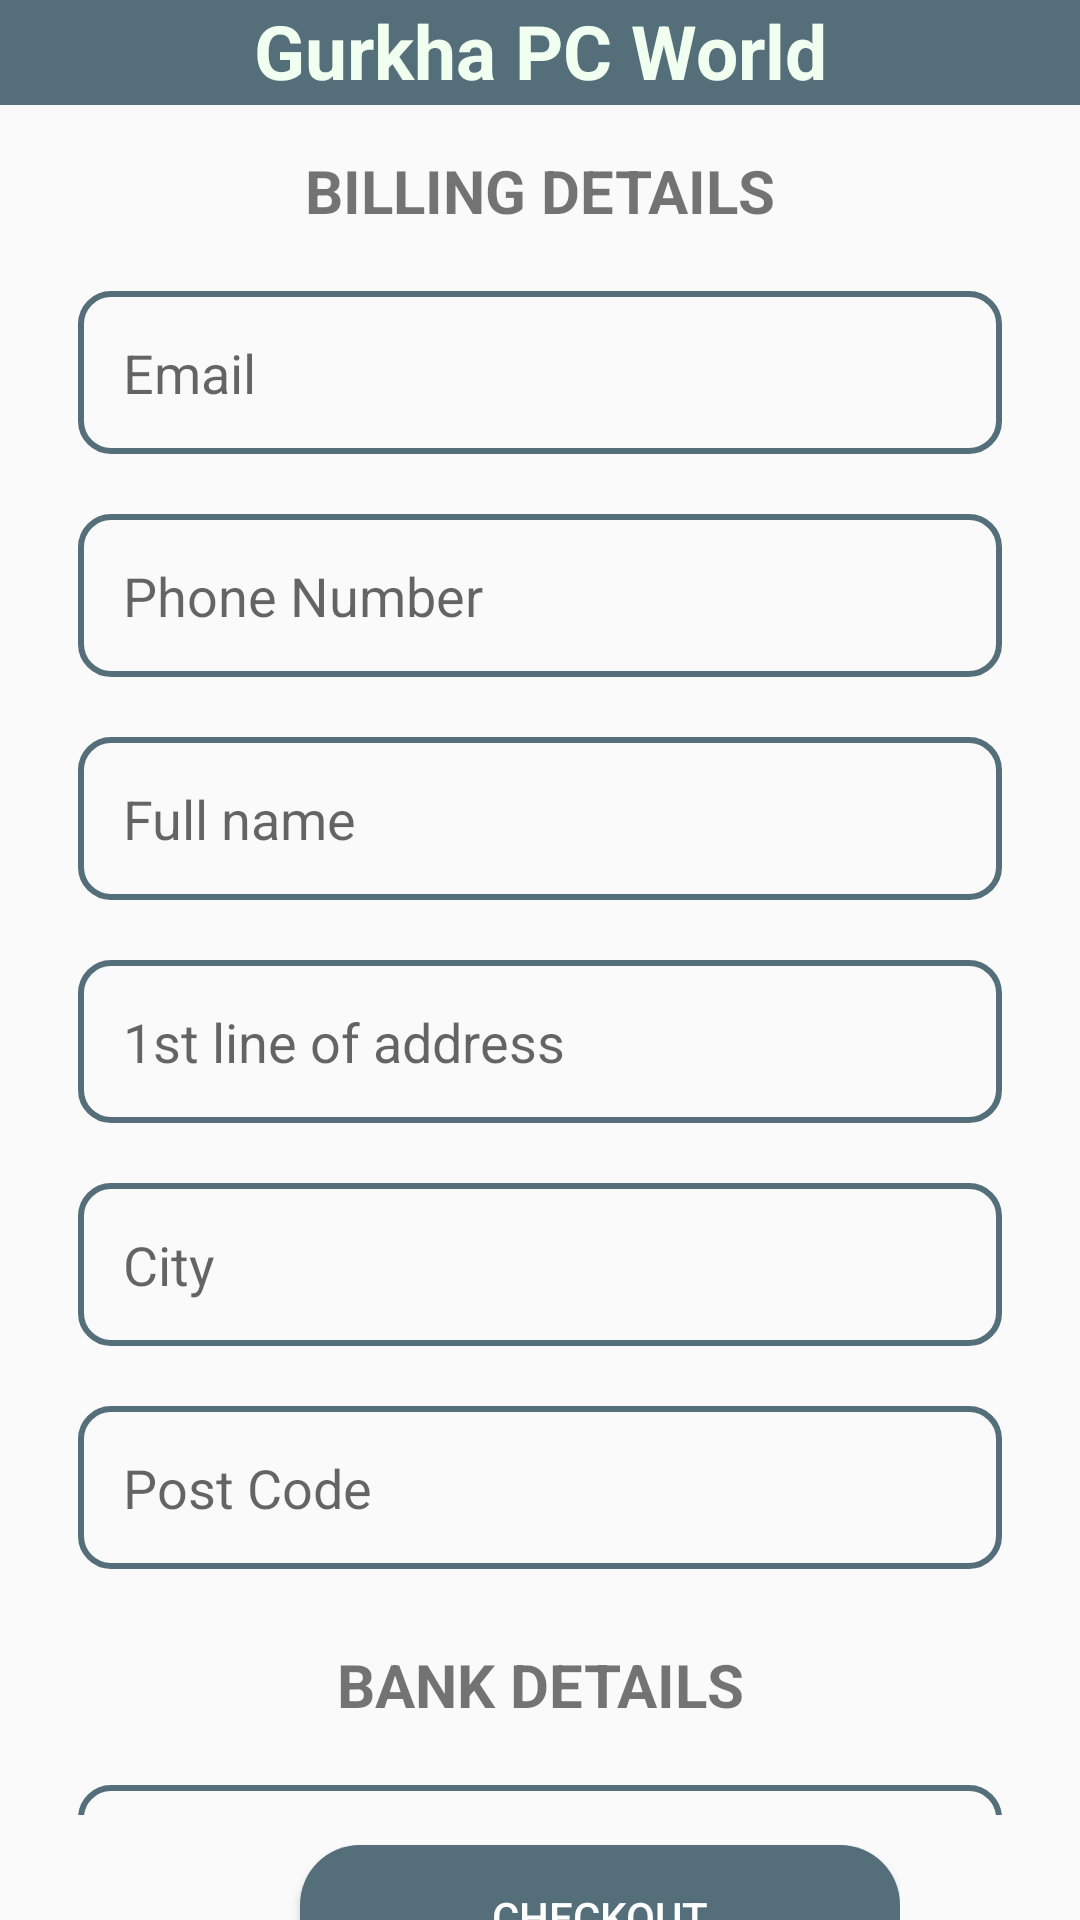

Produce the Android XML layout that renders to this screen, including the resource entries it uses.
<!-- AndroidManifest.xml: application theme Theme.LaptopMobileapp3 -->
<!-- res/layout/activity_billing.xml -->
<?xml version="1.0" encoding="utf-8"?>
<LinearLayout xmlns:android="http://schemas.android.com/apk/res/android"
    xmlns:app="http://schemas.android.com/apk/res-auto"
    xmlns:tools="http://schemas.android.com/tools"
    android:layout_width="match_parent"
    android:layout_height="match_parent"
    tools:context=".billing"
    android:orientation="vertical">

    <TextView
        android:id="@+id/name"
        android:layout_width="match_parent"
        android:layout_height="35dp"
        android:background="@color/lightblack"
        android:text="Gurkha PC World"
        android:textAlignment="center"
        android:textColor="@color/Honeydew"
        android:textSize="25dp"
        android:textStyle="bold" />

    <ScrollView
        android:id="@+id/root_layout"
        android:layout_width="match_parent"
        android:layout_height="570dp"
        android:layout_gravity="center"
        android:fadeScrollbars="false"
        android:paddingLeft="16dp"
        android:paddingRight="16dp"
        android:scrollbarSize="0dip"
        android:scrollbarStyle="outsideOverlay"
        android:scrollbars="vertical"
        android:smoothScrollbar="true">

        <LinearLayout
            android:layout_width="match_parent"
            android:layout_height="wrap_content"
            android:orientation="vertical">

            <TextView
                android:id="@+id/details"
                android:layout_width="match_parent"
                android:layout_height="wrap_content"
                android:layout_marginTop="15dp"
                android:layout_marginBottom="10dp"
                android:text="BILLING DETAILS"
                android:textAlignment="center"
                android:textSize="20dp"
                android:textStyle="bold" />

            <EditText
                android:layout_width="match_parent"
                android:layout_height="wrap_content"
                android:layout_margin="10dp"
                android:background="@drawable/box2"
                android:padding="15dp"
                android:hint="Email"
                android:inputType="text"
                android:maxLength="20" />

            <EditText
                android:id="@+id/number1"
                android:layout_width="match_parent"
                android:layout_height="wrap_content"
                android:layout_margin="10dp"
                android:background="@drawable/box2"
                android:padding="15dp"
                android:hint="Phone Number"
                android:inputType="number|phone"
                android:maxLength="20" />

            <EditText
                android:id="@+id/fullname"
                android:layout_width="match_parent"
                android:layout_height="wrap_content"
                android:layout_margin="10dp"
                android:background="@drawable/box2"
                android:padding="15dp"
                android:hint="Full name"
                android:inputType="text"
                android:maxLength="20" />

            <EditText
                android:id="@+id/address"
                android:layout_width="match_parent"
                android:layout_height="wrap_content"
                android:layout_margin="10dp"
                android:background="@drawable/box2"
                android:padding="15dp"
                android:hint="1st line of address"
                android:inputType="textPostalAddress"
                android:maxLength="20" />



            <EditText
                android:id="@+id/city"
                android:layout_width="match_parent"
                android:layout_height="wrap_content"
                android:layout_margin="10dp"
                android:background="@drawable/box2"
                android:padding="15dp"
                android:hint="City"
                android:inputType="text"
                android:maxLength="20" />

            <EditText
                android:id="@+id/postcode"
                android:layout_width="match_parent"
                android:layout_height="wrap_content"
                android:layout_margin="10dp"
                android:background="@drawable/box2"
                android:padding="15dp"
                android:hint="Post Code"
                android:inputType="textPostalAddress"
                android:maxLength="20" />

            <TextView
                android:id="@+id/bankdetails"
                android:layout_width="match_parent"
                android:layout_height="wrap_content"
                android:layout_marginTop="15dp"
                android:layout_marginBottom="10dp"
                android:text="BANK DETAILS"
                android:textAlignment="center"
                android:textSize="20dp"
                android:textStyle="bold" />

            <EditText
                android:id="@+id/card"
                android:layout_width="match_parent"
                android:layout_height="wrap_content"
                android:layout_margin="10dp"
                android:background="@drawable/box2"
                android:padding="15dp"
                android:hint="Card number"
                android:inputType="number"
                android:maxLength="20" />

            <EditText
                android:id="@+id/date"
                android:layout_width="match_parent"
                android:layout_height="wrap_content"
                android:layout_margin="10dp"
                android:background="@drawable/box2"
                android:padding="15dp"
                android:hint="Expiry date"
                android:inputType="none|date"
                android:maxLength="20" />

            <EditText
                android:id="@+id/cvv"
                android:layout_width="match_parent"
                android:layout_height="wrap_content"
                android:layout_margin="10dp"
                android:background="@drawable/box2"
                android:hint="CVV"
                android:padding="15dp"
                android:inputType="number"
                android:maxLength="20" />

        </LinearLayout>

    </ScrollView>

    <LinearLayout
        android:layout_width="wrap_content"
        android:layout_height="wrap_content"
        android:orientation="horizontal">

        <Button
            android:id="@+id/checkout"
            android:layout_width="200dp"
            android:layout_height="48dp"
            android:text="Checkout"
            android:textColor="@color/white"
            android:layout_marginLeft="100dp"
            android:layout_marginTop="10dp"
            android:background="@drawable/btnchanger2"
            android:layout_weight="1"/>

    </LinearLayout>

    <LinearLayout
        android:layout_width="match_parent"
        android:layout_height="wrap_content"
        android:orientation="horizontal"
        android:layout_marginTop="5dp">

        <ImageButton
            android:id="@+id/home"
            android:layout_width="120dp"
            android:layout_height="50dp"
            android:layout_marginTop="2dp"
            android:layout_marginLeft="15dp"
            android:src="@drawable/baseline_home_25"
            android:background="@color/SkyBlue"
            android:contentDescription="Home Icon"/>

        <ImageButton
            android:id="@+id/cart"
            android:layout_width="120dp"
            android:layout_height="50dp"
            android:layout_marginTop="2dp"
            android:layout_marginLeft="5dp"
            android:src="@drawable/baseline_shopping_cart_25"
            android:background="@color/SkyBlue"
            android:contentDescription="Shopping Cart Icon"/>

        <ImageButton
            android:id="@+id/profile"
            android:layout_width="120dp"
            android:layout_height="50dp"
            android:layout_marginTop="2dp"
            android:layout_marginLeft="5dp"
            android:src="@drawable/baseline_person_25"
            android:background="@color/SkyBlue"
            android:contentDescription="profile Icon"/>

    </LinearLayout>

</LinearLayout>
<!-- resources referenced by this layout -->
<resources>
  <color name="Honeydew">#F0FFF0</color>
  <color name="SkyBlue">#87CEEB</color>
  <color name="lightblack">#546E7A</color>
  <color name="white">#FFFFFFFF</color>
  <!-- drawable baseline_home_25 (drawable) -->
  <vector android:height="15dp" android:tint="#010813"
      android:viewportHeight="24" android:viewportWidth="24"
      android:width="15dp" xmlns:android="http://schemas.android.com/apk/res/android">
      <path android:fillColor="@android:color/white" android:pathData="M10,20v-6h4v6h5v-8h3L12,3 2,12h3v8z"/>
  </vector>
  <!-- drawable baseline_person_25 (drawable) -->
  <vector android:height="24dp" android:tint="#010813"
      android:viewportHeight="24" android:viewportWidth="24"
      android:width="24dp" xmlns:android="http://schemas.android.com/apk/res/android">
      <path android:fillColor="@android:color/white" android:pathData="M12,12c2.21,0 4,-1.79 4,-4s-1.79,-4 -4,-4 -4,1.79 -4,4 1.79,4 4,4zM12,14c-2.67,0 -8,1.34 -8,4v2h16v-2c0,-2.66 -5.33,-4 -8,-4z"/>
  </vector>
  <!-- drawable baseline_shopping_cart_25 (drawable) -->
  <vector android:height="15dp" android:tint="#010813"
      android:viewportHeight="24" android:viewportWidth="24"
      android:width="15dp" xmlns:android="http://schemas.android.com/apk/res/android">
      <path android:fillColor="@android:color/white" android:pathData="M7,18c-1.1,0 -1.99,0.9 -1.99,2S5.9,22 7,22s2,-0.9 2,-2 -0.9,-2 -2,-2zM1,2v2h2l3.6,7.59 -1.35,2.45c-0.16,0.28 -0.25,0.61 -0.25,0.96 0,1.1 0.9,2 2,2h12v-2L7.42,15c-0.14,0 -0.25,-0.11 -0.25,-0.25l0.03,-0.12 0.9,-1.63h7.45c0.75,0 1.41,-0.41 1.75,-1.03l3.58,-6.49c0.08,-0.14 0.12,-0.31 0.12,-0.48 0,-0.55 -0.45,-1 -1,-1L5.21,4l-0.94,-2L1,2zM17,18c-1.1,0 -1.99,0.9 -1.99,2s0.89,2 1.99,2 2,-0.9 2,-2 -0.9,-2 -2,-2z"/>
  </vector>
  <!-- drawable box2 (drawable) -->
  <?xml version="1.0" encoding="utf-8"?>
  <shape xmlns:android="http://schemas.android.com/apk/res/android">
  
      <stroke
          android:width="2dp"
          android:color="@color/lightblack"/>
  
      <corners
          android:radius="10dp"/>
  </shape>
  <!-- drawable btnchanger2 (drawable) -->
  <?xml version="1.0" encoding="utf-8"?>
  <shape android:shape="rectangle" xmlns:android="http://schemas.android.com/apk/res/android">
  
      <solid android:color="@color/lightblack"/>
      <corners android:radius="20dp"/>
  
  </shape>
  <style name="Theme.LaptopMobileapp3" parent="Base.Theme.LaptopMobileapp3" />
  <style name="Base.Theme.LaptopMobileapp3" parent="Theme.AppCompat.Light.NoActionBar">
          
          
      </style>
</resources>
